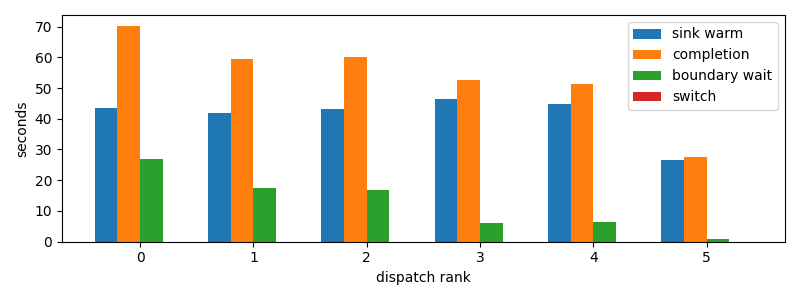

The table this chart was drawn from, first rows:
dispatch_rank, id, action, first_token_s, sink_warm_s, completion_s, source_boundary_wait_s, switch_downtime_s
0, codex:842c9d93-3430-2ff2-e472-e555d14138…, S, 43.08, 43.36, 70.23, 26.87, 1.6927719116210938e-05
1, claude:304bbbf3-c270-26de-d2e2-07b7d40c1…, S, 41.79, 41.79, 59.4, 17.61, 2.4557113647460938e-05
2, codex:bf2442df-c14f-7346-b281-c4876e3981…, R, 43.29, 43.29, 60.16, 16.87, 1.9550323486328125e-05
3, claude:df288165-d61f-e5fa-9828-0786d6133…, R, 46.47, 46.47, 52.55, 6.085, 1.6689300537109375e-05
4, claude:9beeddeb-27fb-44b4-3825-80aab7624…, R, 44.77, 44.77, 51.17, 6.399, 7.009506225585938e-05
5, codex:73d322d0-b601-1dd9-84c4-159b0295cf…, R, 26.46, 26.61, 27.51, 0.9019, 1.0728836059570312e-05
